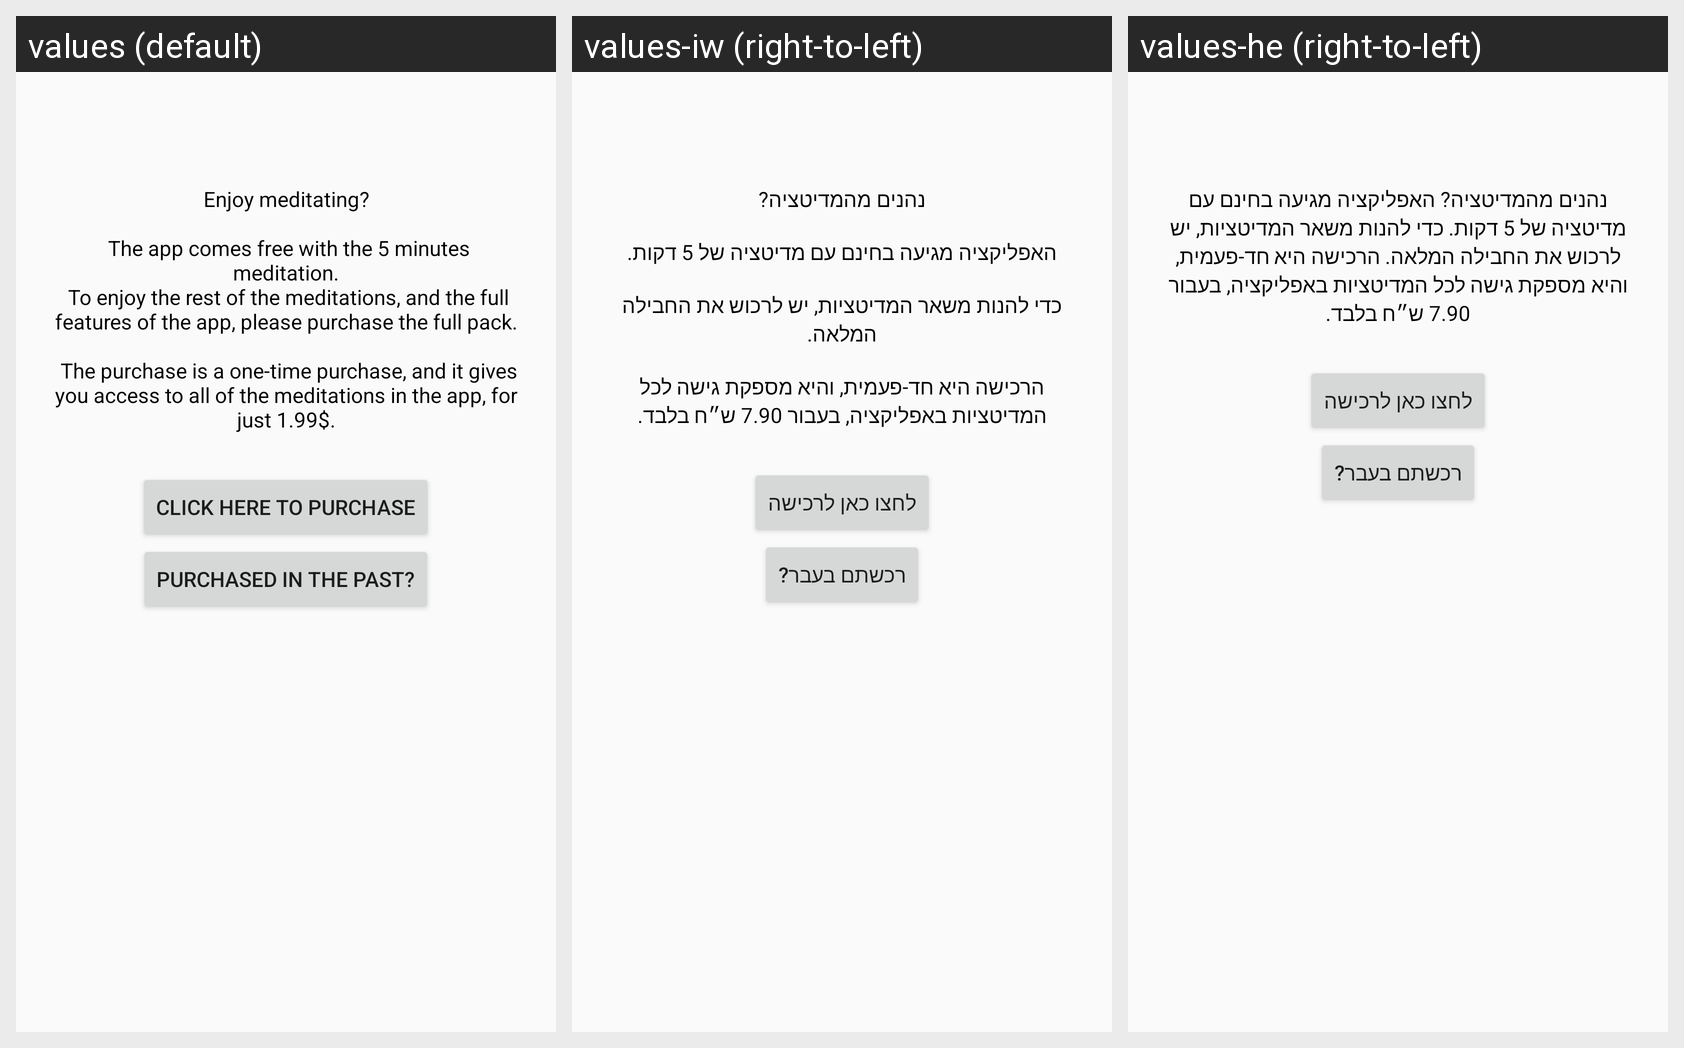

Translations of the strings shown on this Android screen, per locale in the grid:
Android screen res/layout/purchase_view.xml rendered under 3 locales, left to right: values (default), values-iw (right-to-left), values-he (right-to-left). Device: Nexus 5 (rendered at 1080×1920; each locale shown at half size, 540×960, under a caption strip naming it); theme AppTheme.
Strings drawn on this screen, with the default value and each locale's value (text and hints the layout hard-codes, and strings that could not be matched under every locale, appear in the picture but are not listed):

purchaseMeditationMessage
  values: Enjoy meditating?
      
       The app comes free with the 5 minutes meditation.
       To enjoy the rest of the meditations, and the full features of the app, please purchase the full pack.
      
       The purchase is a one-time purchase, and it gives you access to all of the meditations in the app, for just 1.99$.
  values-iw: נהנים מהמדיטציה?
      
      האפליקציה מגיעה בחינם עם מדיטציה של 5 דקות.
      
      כדי להנות משאר המדיטציות, יש לרכוש את החבילה המלאה.
      
      הרכישה היא חד-פעמית, והיא מספקת גישה לכל המדיטציות באפליקציה, בעבור 7.90 ש״ח בלבד.
  values-he: נהנים מהמדיטציה? האפליקציה מגיעה בחינם עם מדיטציה של 5 דקות. כדי להנות משאר המדיטציות, יש לרכוש את החבילה המלאה. הרכישה היא חד-פעמית, והיא מספקת גישה לכל המדיטציות באפליקציה, בעבור 7.90 ש״ח בלבד.

purchaseButton
  values: Click here to purchase
  values-iw: לחצו כאן לרכישה
  values-he: לחצו כאן לרכישה

restorePurchaseButton
  values: Purchased in the past?
  values-iw: רכשתם בעבר?
  values-he: רכשתם בעבר?
